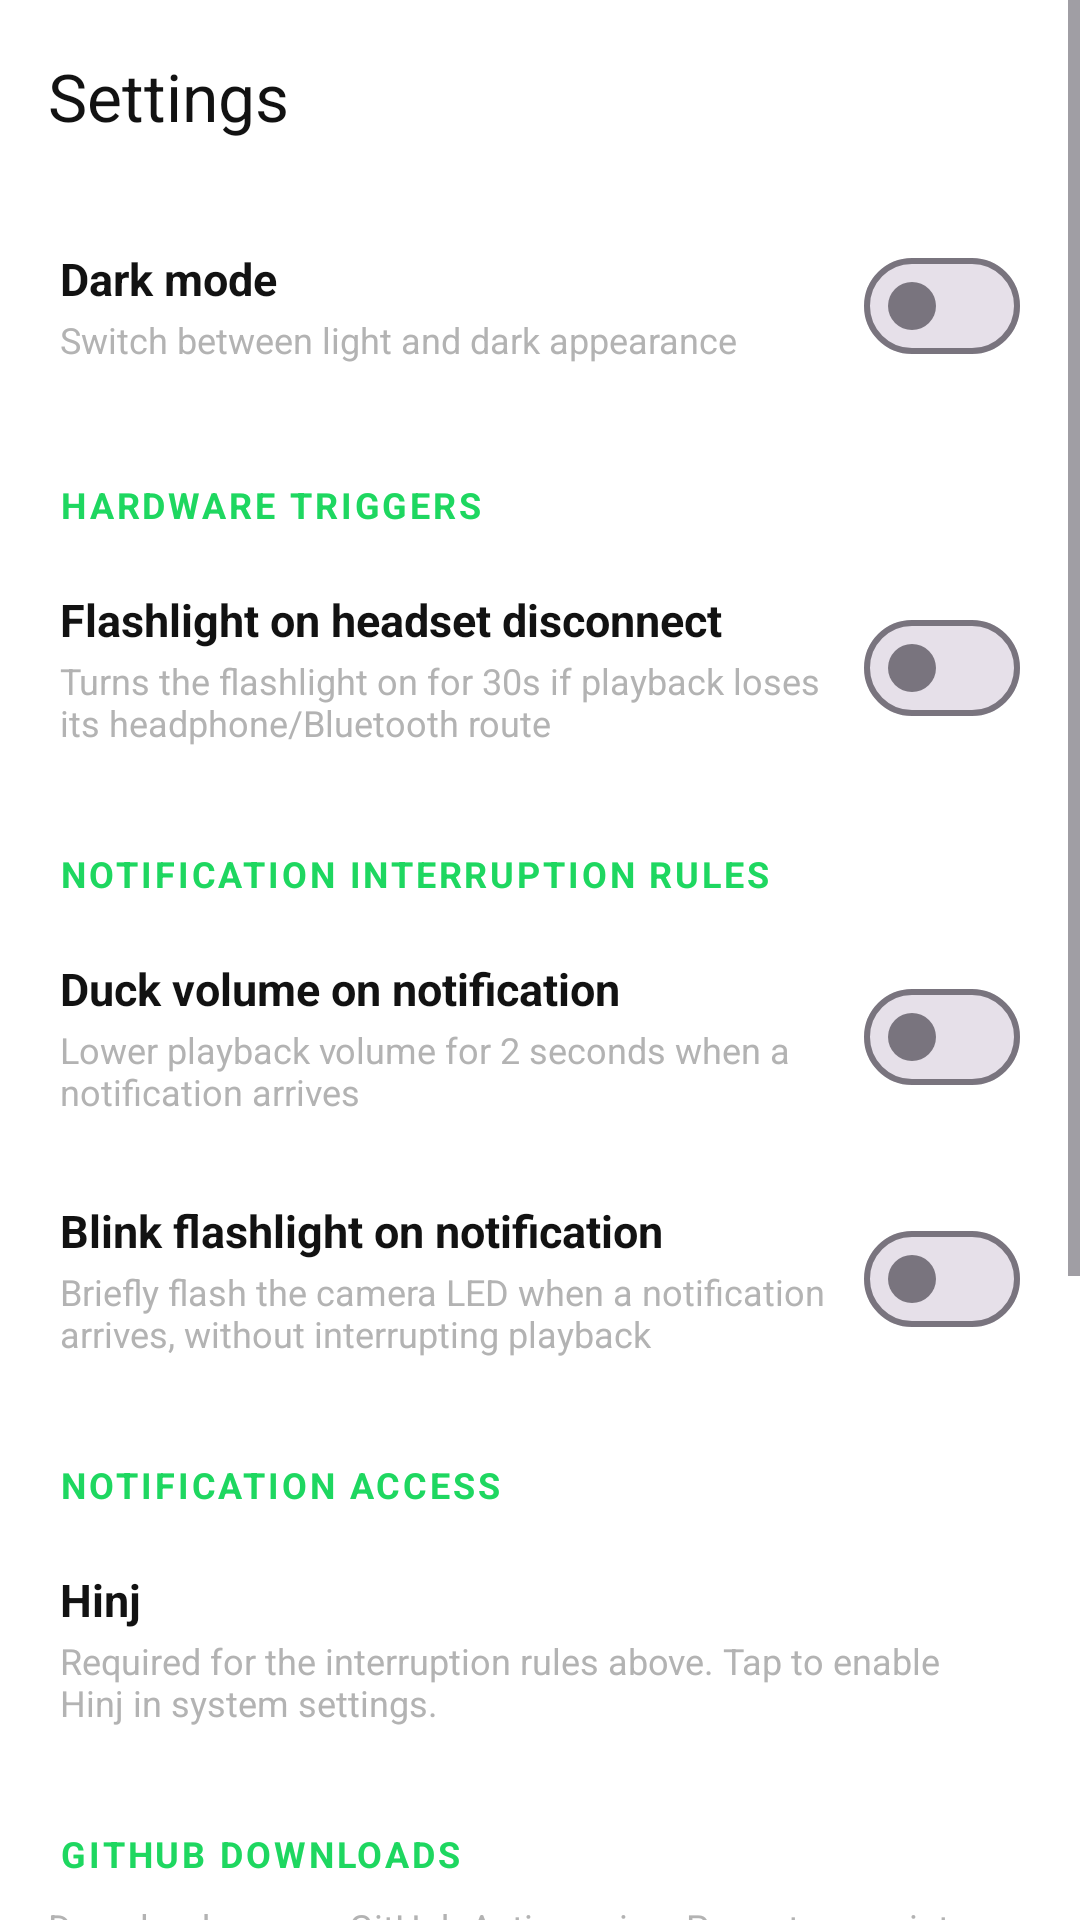

Produce the Android XML layout that renders to this screen, including the resource entries it uses.
<!-- AndroidManifest.xml: application theme Theme.Hinj -->
<!-- res/layout/activity_settings.xml -->
<?xml version="1.0" encoding="utf-8"?>
<ScrollView xmlns:android="http://schemas.android.com/apk/res/android"
    xmlns:app="http://schemas.android.com/apk/res-auto"
    android:layout_width="match_parent"
    android:layout_height="match_parent"
    android:background="?android:attr/colorBackground">

    <LinearLayout
        android:layout_width="match_parent"
        android:layout_height="wrap_content"
        android:orientation="vertical"
        android:paddingBottom="32dp">

        <androidx.appcompat.widget.Toolbar
            android:id="@+id/settingsToolbar"
            android:layout_width="match_parent"
            android:layout_height="?attr/actionBarSize"
            android:background="?android:attr/colorBackground"
            app:title="@string/settings_title"
            app:titleTextColor="?attr/colorOnBackground" />

        
        <LinearLayout style="@style/SettingsRow">
            <LinearLayout style="@style/SettingsRowText">
                <TextView style="@style/SettingsRowTitle" android:text="@string/settings_theme" />
                <TextView style="@style/SettingsRowSummary" android:text="@string/settings_theme_summary" />
            </LinearLayout>
            <com.google.android.material.materialswitch.MaterialSwitch
                android:id="@+id/switchTheme"
                android:layout_width="wrap_content"
                android:layout_height="wrap_content" />
        </LinearLayout>

        <TextView style="@style/SettingsHeader" android:text="@string/settings_torch_header" />

        <LinearLayout style="@style/SettingsRow">
            <LinearLayout style="@style/SettingsRowText">
                <TextView style="@style/SettingsRowTitle" android:text="@string/settings_torch_on_unplug" />
                <TextView style="@style/SettingsRowSummary" android:text="@string/settings_torch_on_unplug_summary" />
            </LinearLayout>
            <com.google.android.material.materialswitch.MaterialSwitch
                android:id="@+id/switchTorchUnplug"
                android:layout_width="wrap_content"
                android:layout_height="wrap_content" />
        </LinearLayout>

        <TextView style="@style/SettingsHeader" android:text="@string/settings_notif_header" />

        <LinearLayout style="@style/SettingsRow">
            <LinearLayout style="@style/SettingsRowText">
                <TextView style="@style/SettingsRowTitle" android:text="@string/settings_notif_duck" />
                <TextView style="@style/SettingsRowSummary" android:text="@string/settings_notif_duck_summary" />
            </LinearLayout>
            <com.google.android.material.materialswitch.MaterialSwitch
                android:id="@+id/switchNotifDuck"
                android:layout_width="wrap_content"
                android:layout_height="wrap_content" />
        </LinearLayout>

        <LinearLayout style="@style/SettingsRow">
            <LinearLayout style="@style/SettingsRowText">
                <TextView style="@style/SettingsRowTitle" android:text="@string/settings_notif_blink" />
                <TextView style="@style/SettingsRowSummary" android:text="@string/settings_notif_blink_summary" />
            </LinearLayout>
            <com.google.android.material.materialswitch.MaterialSwitch
                android:id="@+id/switchNotifBlink"
                android:layout_width="wrap_content"
                android:layout_height="wrap_content" />
        </LinearLayout>

        <TextView style="@style/SettingsHeader" android:text="@string/settings_notif_access_header" />

        <LinearLayout
            android:id="@+id/rowNotifAccess"
            style="@style/SettingsRow"
            android:clickable="true"
            android:focusable="true"
            android:background="?attr/selectableItemBackground">
            <LinearLayout style="@style/SettingsRowText">
                <TextView style="@style/SettingsRowTitle" android:text="@string/app_name" />
                <TextView
                    android:id="@+id/notifAccessStatus"
                    style="@style/SettingsRowSummary"
                    android:text="@string/settings_notif_access_summary" />
            </LinearLayout>
        </LinearLayout>

        
        <TextView style="@style/SettingsHeader" android:text="@string/settings_github_header" />

        <LinearLayout
            android:layout_width="match_parent"
            android:layout_height="wrap_content"
            android:orientation="vertical"
            android:paddingStart="16dp"
            android:paddingEnd="16dp"
            android:paddingBottom="8dp">

            <TextView
                style="@style/SettingsRowSummary"
                android:paddingBottom="8dp"
                android:text="@string/settings_github_summary" />

            <com.google.android.material.textfield.TextInputLayout
                android:layout_width="match_parent"
                android:layout_height="wrap_content"
                android:hint="@string/settings_github_owner"
                style="@style/Widget.MaterialComponents.TextInputLayout.OutlinedBox.Dense">
                <com.google.android.material.textfield.TextInputEditText
                    android:id="@+id/editGhOwner"
                    android:layout_width="match_parent"
                    android:layout_height="wrap_content"
                    android:inputType="text"
                    android:imeOptions="actionNext" />
            </com.google.android.material.textfield.TextInputLayout>

            <com.google.android.material.textfield.TextInputLayout
                android:layout_width="match_parent"
                android:layout_height="wrap_content"
                android:layout_marginTop="8dp"
                android:hint="@string/settings_github_repo"
                style="@style/Widget.MaterialComponents.TextInputLayout.OutlinedBox.Dense">
                <com.google.android.material.textfield.TextInputEditText
                    android:id="@+id/editGhRepo"
                    android:layout_width="match_parent"
                    android:layout_height="wrap_content"
                    android:inputType="text"
                    android:imeOptions="actionNext" />
            </com.google.android.material.textfield.TextInputLayout>

            <com.google.android.material.textfield.TextInputLayout
                android:layout_width="match_parent"
                android:layout_height="wrap_content"
                android:layout_marginTop="8dp"
                android:hint="@string/settings_github_token"
                style="@style/Widget.MaterialComponents.TextInputLayout.OutlinedBox.Dense"
                app:passwordToggleEnabled="true">
                <com.google.android.material.textfield.TextInputEditText
                    android:id="@+id/editGhToken"
                    android:layout_width="match_parent"
                    android:layout_height="wrap_content"
                    android:inputType="textPassword"
                    android:imeOptions="actionDone" />
            </com.google.android.material.textfield.TextInputLayout>

            <com.google.android.material.textfield.TextInputLayout
                android:layout_width="match_parent"
                android:layout_height="wrap_content"
                android:layout_marginTop="8dp"
                android:hint="@string/settings_github_branch"
                style="@style/Widget.MaterialComponents.TextInputLayout.OutlinedBox.Dense">
                <com.google.android.material.textfield.TextInputEditText
                    android:id="@+id/editGhBranch"
                    android:layout_width="match_parent"
                    android:layout_height="wrap_content"
                    android:inputType="text"
                    android:imeOptions="actionDone" />
            </com.google.android.material.textfield.TextInputLayout>

        </LinearLayout>

    </LinearLayout>
</ScrollView>
<!-- resources referenced by this layout -->
<resources>
  <string name="app_name">Hinj</string>
  <string name="settings_github_branch">Branch (default: main)</string>
  <string name="settings_github_header">GitHub Downloads</string>
  <string name="settings_github_owner">GitHub username / org</string>
  <string name="settings_github_repo">Repository name</string>
  <string name="settings_github_summary">Downloads run on GitHub Actions via a Puppeteer script. Create a repo, add the workflow from github-setup/ in this project, then enter your credentials below.</string>
  <string name="settings_github_token">Personal access token (workflow scope)</string>
  <string name="settings_notif_access_header">Notification access</string>
  <string name="settings_notif_access_summary">Required for the interruption rules above. Tap to enable Hinj in system settings.</string>
  <string name="settings_notif_blink">Blink flashlight on notification</string>
  <string name="settings_notif_blink_summary">Briefly flash the camera LED when a notification arrives, without interrupting playback</string>
  <string name="settings_notif_duck">Duck volume on notification</string>
  <string name="settings_notif_duck_summary">Lower playback volume for 2 seconds when a notification arrives</string>
  <string name="settings_notif_header">Notification interruption rules</string>
  <string name="settings_theme">Dark mode</string>
  <string name="settings_theme_summary">Switch between light and dark appearance</string>
  <string name="settings_title">Settings</string>
  <string name="settings_torch_header">Hardware triggers</string>
  <string name="settings_torch_on_unplug">Flashlight on headset disconnect</string>
  <string name="settings_torch_on_unplug_summary">Turns the flashlight on for 30s if playback loses its headphone/Bluetooth route</string>
  <style name="SettingsRow">
          <item name="android:orientation">horizontal</item>
          <item name="android:gravity">center_vertical</item>
          <item name="android:layout_width">match_parent</item>
          <item name="android:layout_height">wrap_content</item>
          <item name="android:paddingStart">20dp</item>
          <item name="android:paddingEnd">20dp</item>
          <item name="android:paddingTop">14dp</item>
          <item name="android:paddingBottom">14dp</item>
      </style>
  <style name="SettingsRowSummary">
          <item name="android:layout_width">wrap_content</item>
          <item name="android:layout_height">wrap_content</item>
          <item name="android:layout_marginTop">2dp</item>
          <item name="android:textColor">@color/hinj_grey</item>
          <item name="android:textSize">12sp</item>
      </style>
  <style name="SettingsRowText">
          <item name="android:orientation">vertical</item>
          <item name="android:layout_width">0dp</item>
          <item name="android:layout_height">wrap_content</item>
          <item name="android:layout_weight">1</item>
          <item name="android:layout_marginEnd">12dp</item>
      </style>
  <style name="SettingsRowTitle">
          <item name="android:layout_width">wrap_content</item>
          <item name="android:layout_height">wrap_content</item>
          <item name="android:textColor">?attr/colorOnBackground</item>
          <item name="android:textSize">15sp</item>
          <item name="android:textStyle">bold</item>
      </style>
  <color name="hinj_green">#1ED760</color>
  <color name="hinj_grey">#B3B3B3</color>
  <color name="hinj_green_dark">#169C46</color>
  <color name="hinj_white">#FFFFFF</color>
  <color name="hinj_light_bg">#FFFFFF</color>
  <color name="hinj_light_surface">#F2F2F2</color>
  <color name="hinj_light_text">#121212</color>
  <color name="hinj_error">#F15E5E</color>
</resources>
